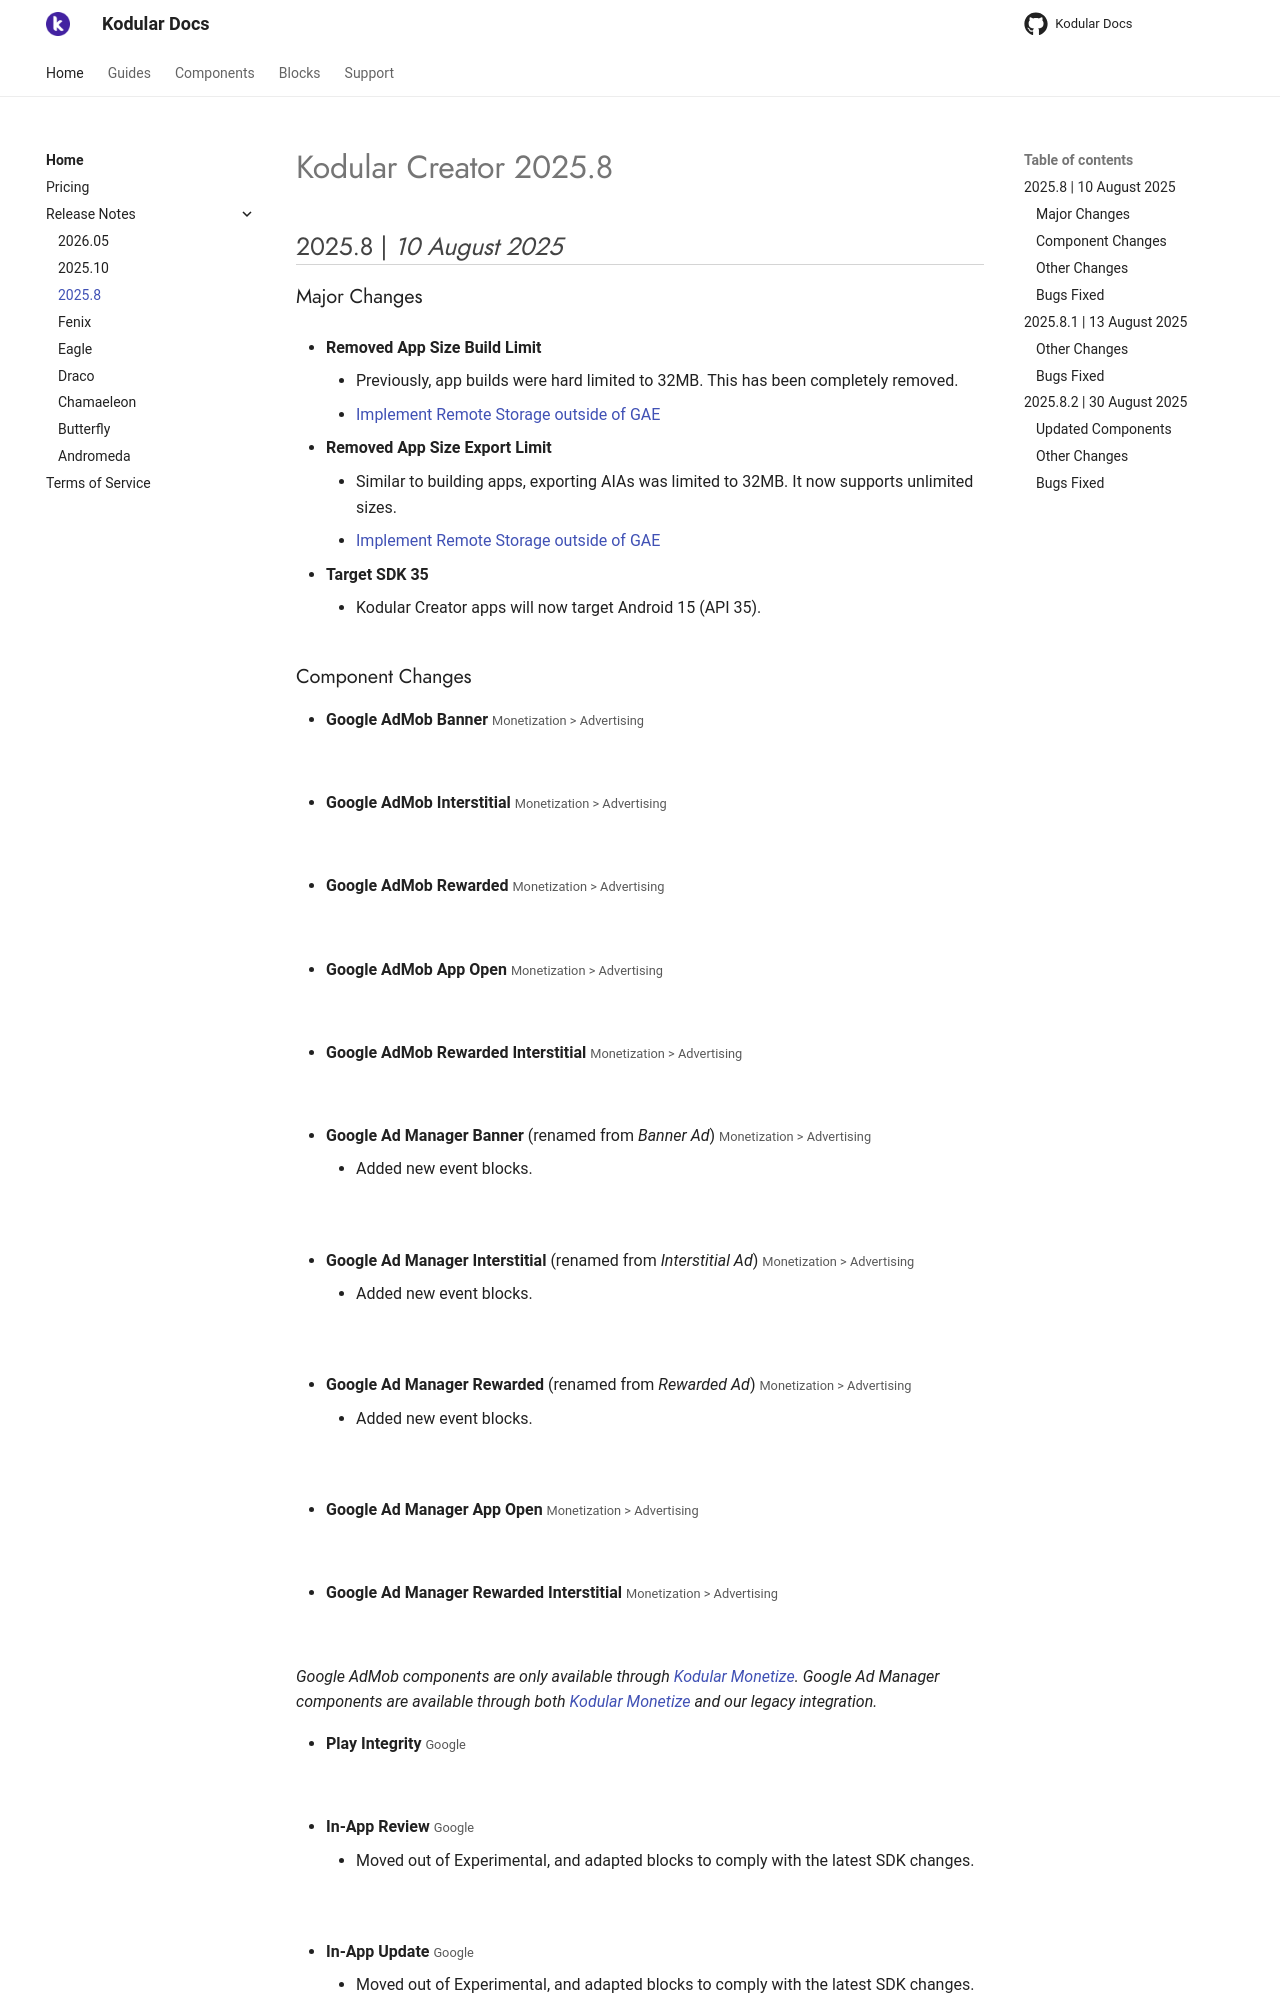

repository: Kodular/Documentation · page: release-notes/202508/index.html · generator: jekyll

# Kodular Creator 2025.8

## 2025.8   \|   _10 August 2025_

### Major Changes

* **Removed App Size Build Limit**
    * Previously, app builds were hard limited to 32MB. This has been completely removed.
    * [Implement Remote Storage outside of GAE](https://github.com/mit-cml/appinventor-sources/pull/3534)

* **Removed App Size Export Limit**
    * Similar to building apps, exporting AIAs was limited to 32MB. It now supports unlimited sizes.
    * [Implement Remote Storage outside of GAE](https://github.com/mit-cml/appinventor-sources/pull/3534)

* **Target SDK 35**
    * Kodular Creator apps will now target Android 15 (API 35).
